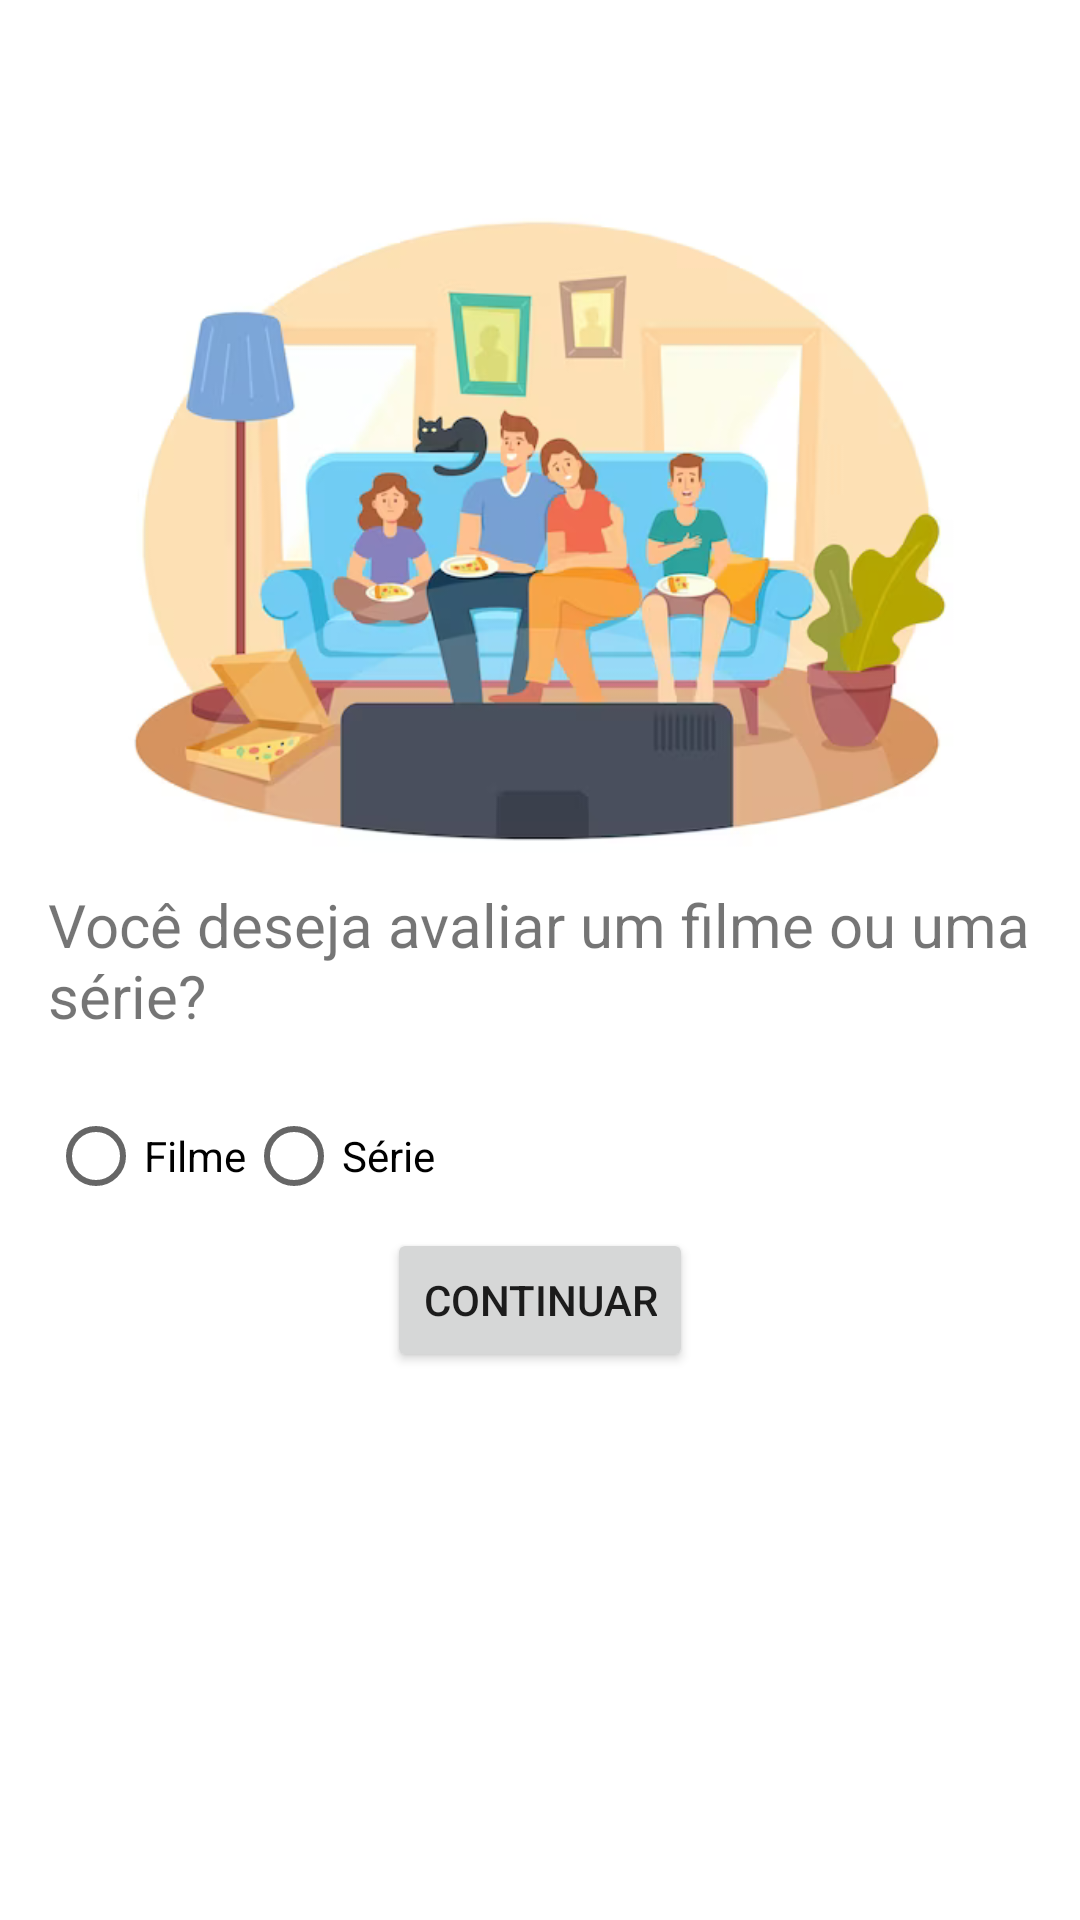

Write the Android layout XML for this screen, with the resource values it uses.
<!-- AndroidManifest.xml: application theme Theme.AP2DesenvolvimentoMobile -->
<!-- res/layout/activity_2.xml -->
<?xml version="1.0" encoding="utf-8"?>
<RelativeLayout xmlns:android="http://schemas.android.com/apk/res/android"
    xmlns:app="http://schemas.android.com/apk/res-auto"
    xmlns:tools="http://schemas.android.com/tools"
    android:layout_width="match_parent"
    android:layout_height="match_parent"
    android:padding="16dp"
    tools:context=".Activity2">

    <TextView
        android:id="@+id/perguntaTextView"
        android:layout_width="wrap_content"
        android:layout_height="wrap_content"
        android:text="Você deseja avaliar um filme ou uma série?"
        android:textSize="20sp"
        android:layout_centerInParent="true" />

    <RadioGroup
        android:id="@+id/opcoesRadioGroup"
        android:layout_width="match_parent"
        android:layout_height="wrap_content"
        android:orientation="horizontal"
        android:layout_below="@id/perguntaTextView"
        android:layout_marginTop="16dp">

        <RadioButton
            android:id="@+id/filmeRadioButton"
            android:layout_width="wrap_content"
            android:layout_height="wrap_content"
            android:text="Filme" />

        <RadioButton
            android:id="@+id/serieRadioButton"
            android:layout_width="wrap_content"
            android:layout_height="wrap_content"
            android:text="Série" />
    </RadioGroup>

    <Button
        android:id="@+id/continuarButton"
        android:layout_width="wrap_content"
        android:layout_height="wrap_content"
        android:text="Continuar"
        android:layout_below="@id/opcoesRadioGroup"
        android:layout_centerHorizontal="true" />

    <ImageView
        android:id="@+id/imageView2"
        android:layout_width="wrap_content"
        android:layout_height="315dp"
        app:srcCompat="@drawable/activity2" />

</RelativeLayout>
<!-- resources referenced by this layout -->
<resources>
  <!-- drawable activity2: png bitmap (drawable, 113860 bytes) -->
  <style name="Theme.AP2DesenvolvimentoMobile" parent="Theme.MaterialComponents.DayNight.DarkActionBar">
          
          <item name="colorPrimary">@color/purple_500</item>
          <item name="colorPrimaryVariant">@color/purple_700</item>
          <item name="colorOnPrimary">@color/white</item>
          
          <item name="colorSecondary">@color/teal_200</item>
          <item name="colorSecondaryVariant">@color/teal_700</item>
          <item name="colorOnSecondary">@color/black</item>
          
          <item name="android:statusBarColor">?attr/colorPrimaryVariant</item>
          
      </style>
  <!-- not gathered from this repository: default colours our renderer supplied (Android Studio template values) -->
  <color name="purple_500">#FF6200EE</color>
  <color name="purple_700">#FF3700B3</color>
  <color name="teal_200">#FF03DAC5</color>
  <color name="teal_700">#FF018786</color>
  <color name="black">#FF000000</color>
  <color name="white">#FFFFFFFF</color>
</resources>
